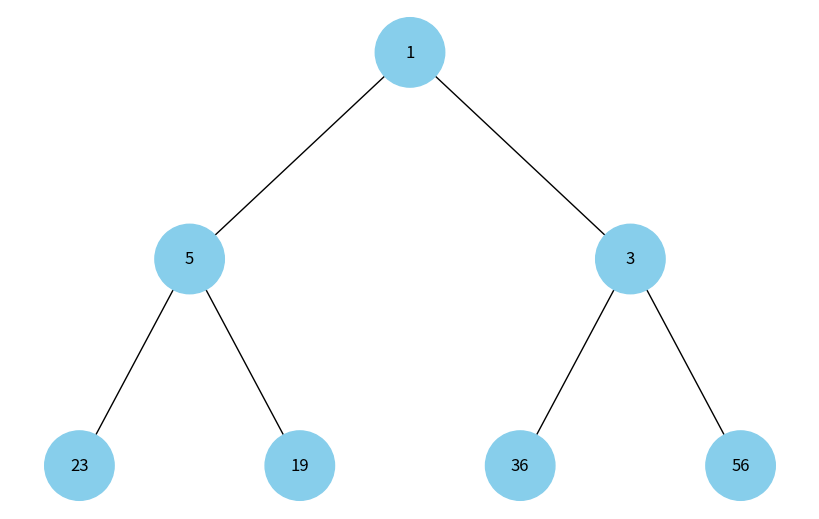

Recreate this plot in Python.
import uuid
import heapq

import networkx as nx
import matplotlib.pyplot as plt


class Node:
    def __init__(self, key, color="skyblue"):
        self.left = None
        self.right = None
        self.val = key
        self.color = color  # Додатковий аргумент для зберігання кольору вузла
        self.id = str(uuid.uuid4())  # Унікальний ідентифікатор для кожного вузла


def add_edges(graph, node, pos, x=0, y=0, layer=1):
    if node is not None:
        # Використання id та збереження значення вузла
        graph.add_node(node.id, color=node.color, label=node.val)
        if node.left:
            graph.add_edge(node.id, node.left.id)
            left_n = x - 1 / 2 ** layer
            pos[node.left.id] = (left_n, y - 1)
            left_n = add_edges(graph, node.left, pos, x=left_n, y=y - 1,
                               layer=layer + 1)
        if node.right:
            graph.add_edge(node.id, node.right.id)
            right_n = x + 1 / 2 ** layer
            pos[node.right.id] = (right_n, y - 1)
            right_n = add_edges(graph, node.right, pos, x=right_n, y=y - 1,
                                layer=layer + 1)
    return graph

def draw_heap(heap_root):
    heap = nx.DiGraph()
    pos = {heap_root.id: (0, 0)}
    heap = add_edges(heap, heap_root, pos)

    colors = [node[1]['color'] for node in heap.nodes(data=True)]
    labels = {node[0]: node[1]['label'] for node in heap.nodes(data=True)}  # Використовуйте значення вузла для міток

    plt.figure(figsize=(8, 5))
    nx.draw(heap, pos=pos, labels=labels, arrows=False, node_size=2500, node_color=colors)
    plt.show()

def build_binary_heap(heap, i=0):
    if i < len(heap):
        node = Node(heap[i])
        node.left = build_binary_heap(heap, 2 * i + 1)
        node.right = build_binary_heap(heap, 2 * i + 2)
        return node
numbers_heap = [56, 23, 3, 5, 19, 36, 1]
heapq.heapify(numbers_heap)
root = build_binary_heap(numbers_heap)
draw_heap(root)
